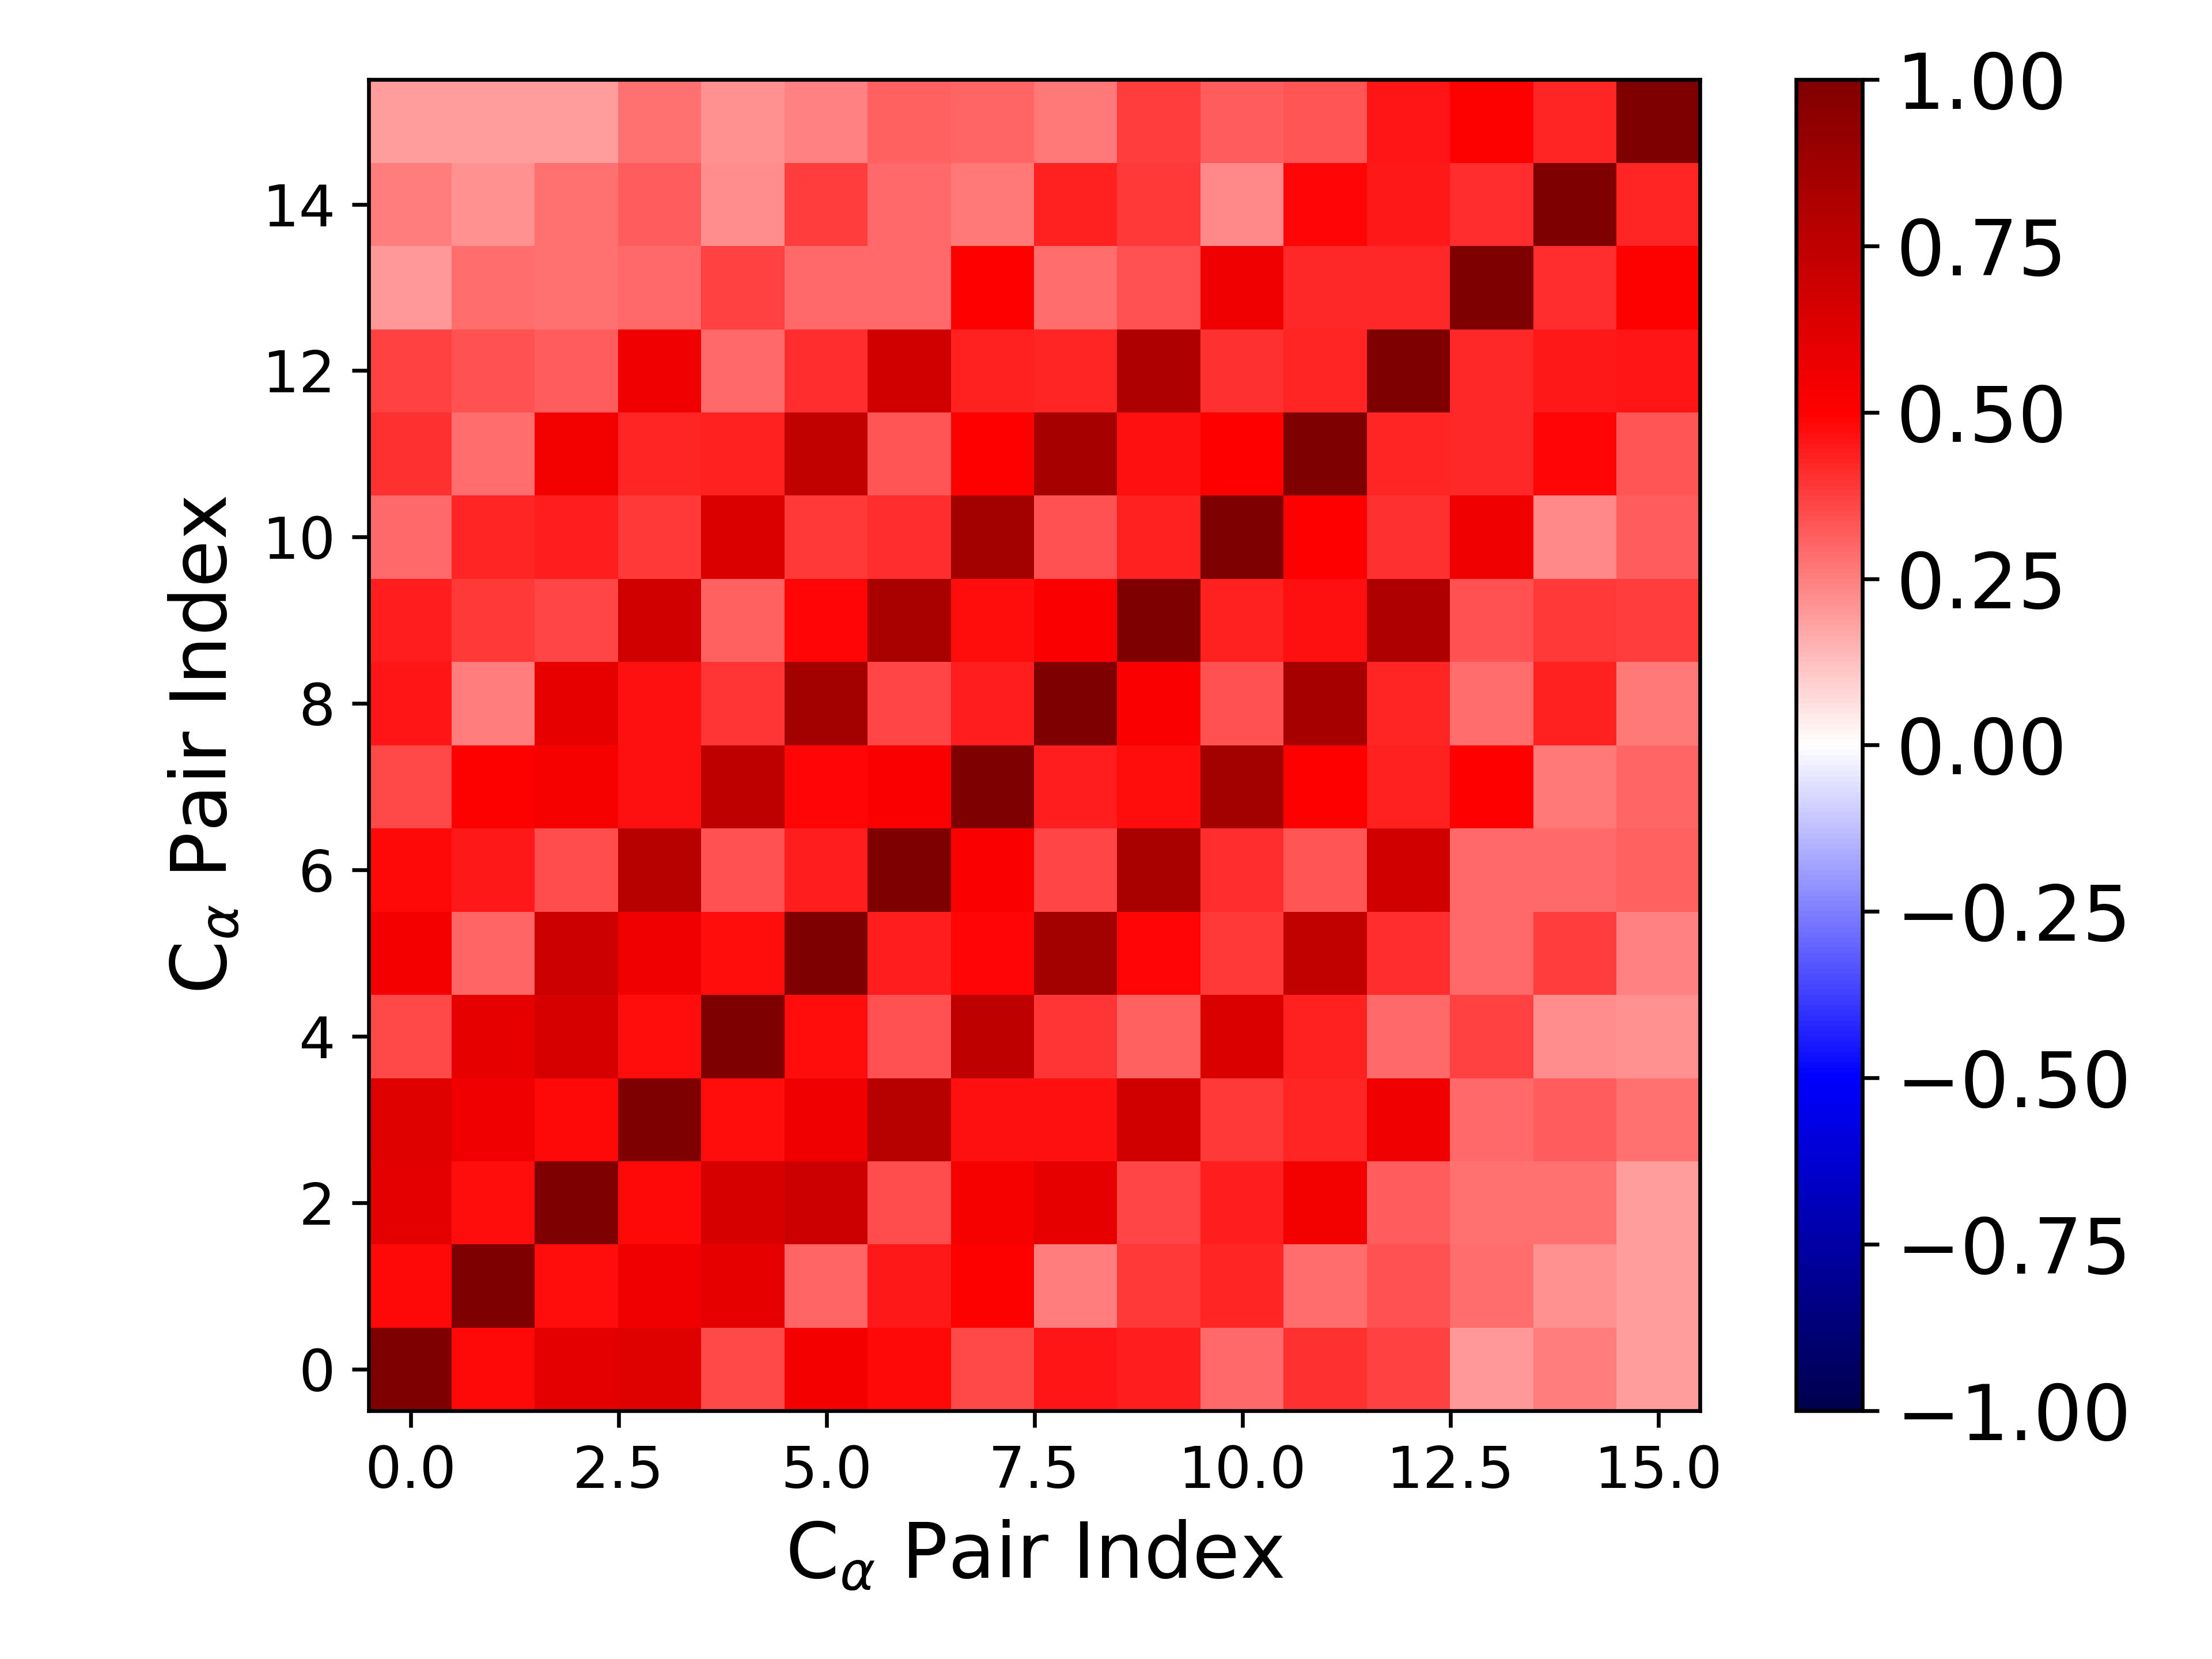

The file beside this chart, header and first rows:
1.000000000000000000e+00, 4.811150517266555293e-01, 6.000807729521396849e-01, 6.194737034437811651e-01, 3.574173391661471522e-01, 5.380602687042719268e-01, 4.823218023680826416e-01, 3.539168703599003818e-01, 4.552004578421989245e-01, 4.444535610764641098e-01, 2.911287284103663553e-01, 3.987560286160296008e-01, 3.724402562311979192e-01, 2.019649899647062985e-01, 2.543345974896447648e-01, 1.941866206850037802e-01
4.811150517266555293e-01, 1.000000000000000000e+00, 4.737864901293736830e-01, 5.468778020591058553e-01, 5.876387402909173385e-01, 3.004992504470497816e-01, 4.479052566099034349e-01, 5.061196288546683242e-01, 2.556553925198574717e-01, 3.838934523628096396e-01, 4.278594521053875055e-01, 2.813990962739427726e-01, 3.421502983686066646e-01, 2.848909205920881482e-01, 2.112655065778439589e-01, 1.890618851302483805e-01
6.000807729521396849e-01, 4.737864901293736830e-01, 1.000000000000000000e+00, 4.786928077732888753e-01, 6.518850425670514870e-01, 6.889709514985958849e-01, 3.481259983011629755e-01, 5.309182141935628874e-01, 5.901173528827683423e-01, 3.632312218498390810e-01, 4.406823913384269042e-01, 5.456818267084561080e-01, 3.199732843998077669e-01, 2.790087710796121945e-01, 2.771888516347528197e-01, 1.935717885886570067e-01
6.194737034437811651e-01, 5.468778020591058553e-01, 4.786928077732888753e-01, 1.000000000000000000e+00, 4.718580934339623445e-01, 5.495287674055702176e-01, 7.742298522483762602e-01, 4.674670606430645359e-01, 4.684043096013777996e-01, 6.784737072062333452e-01, 3.846366075595339384e-01, 4.231173450724068363e-01, 5.543751458470939086e-01, 2.899689079101813172e-01, 3.175423050356592780e-01, 2.795078880111399044e-01
3.574173391661471522e-01, 5.876387402909173385e-01, 6.518850425670514870e-01, 4.718580934339623445e-01, 1.000000000000000000e+00, 4.690523647361822257e-01, 3.430085669045406793e-01, 7.450173737760774628e-01, 3.929491687881730977e-01, 3.111133721549351194e-01, 6.384778083684415906e-01, 4.347842059161108330e-01, 2.897125911655282771e-01, 3.677713136127249705e-01, 2.251148950823428085e-01, 2.118662400257026457e-01
5.380602687042719268e-01, 3.004992504470497816e-01, 6.889709514985958849e-01, 5.495287674055702176e-01, 4.690523647361822257e-01, 1.000000000000000000e+00, 4.448282578379340046e-01, 4.860508251859011475e-01, 8.531729938547309988e-01, 4.850202746072747040e-01, 3.888512956450029812e-01, 7.369082910076681925e-01, 4.103819130541350724e-01, 2.932144927951457203e-01, 3.758747896659211940e-01, 2.467205165594502370e-01
4.823218023680826416e-01, 4.479052566099034349e-01, 3.481259983011629755e-01, 7.742298522483762602e-01, 3.430085669045406793e-01, 4.448282578379340046e-01, 1.000000000000000000e+00, 5.088150205756458710e-01, 3.665293563898480156e-01, 8.350799548475263956e-01, 4.097777472911857677e-01, 3.313910077416649669e-01, 6.777257847194593232e-01, 2.953937107648884619e-01, 2.958896544039739118e-01, 3.097808024702746188e-01
3.539168703599003818e-01, 5.061196288546683242e-01, 5.309182141935628874e-01, 4.674670606430645359e-01, 7.450173737760774628e-01, 4.860508251859011475e-01, 5.088150205756458710e-01, 1.000000000000000000e+00, 4.400427843843522369e-01, 4.748456008574946652e-01, 8.565372608429353551e-01, 4.963758073338779830e-01, 4.330161362908091505e-01, 4.953867907297663242e-01, 2.632585133750287021e-01, 2.994458659846066517e-01
4.552004578421989245e-01, 2.556553925198574717e-01, 5.901173528827683423e-01, 4.684043096013777996e-01, 3.929491687881730977e-01, 8.531729938547309988e-01, 3.665293563898480156e-01, 4.400427843843522369e-01, 1.000000000000000000e+00, 5.118959236428858306e-01, 3.367891065525062677e-01, 8.383654974488924383e-01, 4.244951235592058225e-01, 2.818298959110395185e-01, 4.308819667642965756e-01, 2.650373522729888021e-01
4.444535610764641098e-01, 3.838934523628096396e-01, 3.632312218498390810e-01, 6.784737072062333452e-01, 3.111133721549351194e-01, 4.850202746072747040e-01, 8.350799548475263956e-01, 4.748456008574946652e-01, 5.118959236428858306e-01, 1.000000000000000000e+00, 4.299715946225554641e-01, 4.659456710635710985e-01, 8.118645286111030313e-01, 3.398031520072890554e-01, 3.839224067693321474e-01, 3.808029940767423405e-01
2.911287284103663553e-01, 4.278594521053875055e-01, 4.406823913384269042e-01, 3.846366075595339384e-01, 6.384778083684415906e-01, 3.888512956450029812e-01, 4.097777472911857677e-01, 8.565372608429353551e-01, 3.367891065525062677e-01, 4.299715946225554641e-01, 1.000000000000000000e+00, 4.931771816694477395e-01, 4.050133685717597354e-01, 5.485546715954370267e-01, 2.316527768223799744e-01, 3.149406153588308332e-01
3.987560286160296008e-01, 2.813990962739427726e-01, 5.456818267084561080e-01, 4.231173450724068363e-01, 4.347842059161108330e-01, 7.369082910076681925e-01, 3.313910077416649669e-01, 4.963758073338779830e-01, 8.383654974488924383e-01, 4.659456710635710985e-01, 4.931771816694477395e-01, 1.000000000000000000e+00, 4.288107934994052073e-01, 4.186527497846566082e-01, 4.911560230736222721e-01, 3.327705957198751063e-01
3.724402562311979192e-01, 3.421502983686066646e-01, 3.199732843998077669e-01, 5.543751458470939086e-01, 2.897125911655282771e-01, 4.103819130541350724e-01, 6.777257847194593232e-01, 4.330161362908091505e-01, 4.244951235592058225e-01, 8.118645286111030313e-01, 4.050133685717597354e-01, 4.288107934994052073e-01, 1.000000000000000000e+00, 4.179089309998751389e-01, 4.453311951129317880e-01, 4.540185007003023077e-01
2.019649899647062985e-01, 2.848909205920881482e-01, 2.790087710796121945e-01, 2.899689079101813172e-01, 3.677713136127249705e-01, 2.932144927951457203e-01, 2.953937107648884619e-01, 4.953867907297663242e-01, 2.818298959110395185e-01, 3.398031520072890554e-01, 5.485546715954370267e-01, 4.186527497846566082e-01, 4.179089309998751389e-01, 1.000000000000000000e+00, 4.080517970183429322e-01, 5.009534497516022755e-01
2.543345974896447648e-01, 2.112655065778439589e-01, 2.771888516347528197e-01, 3.175423050356592780e-01, 2.251148950823428085e-01, 3.758747896659211940e-01, 2.958896544039739118e-01, 2.632585133750287021e-01, 4.308819667642965756e-01, 3.839224067693321474e-01, 2.316527768223799744e-01, 4.911560230736222721e-01, 4.453311951129317880e-01, 4.080517970183429322e-01, 1.000000000000000000e+00, 4.272799998276277655e-01
1.941866206850037802e-01, 1.890618851302483805e-01, 1.935717885886570067e-01, 2.795078880111399044e-01, 2.118662400257026457e-01, 2.467205165594502370e-01, 3.097808024702746188e-01, 2.994458659846066517e-01, 2.650373522729888021e-01, 3.808029940767423405e-01, 3.149406153588308332e-01, 3.327705957198751063e-01, 4.540185007003023077e-01, 5.009534497516022755e-01, 4.272799998276277655e-01, 1.000000000000000000e+00
